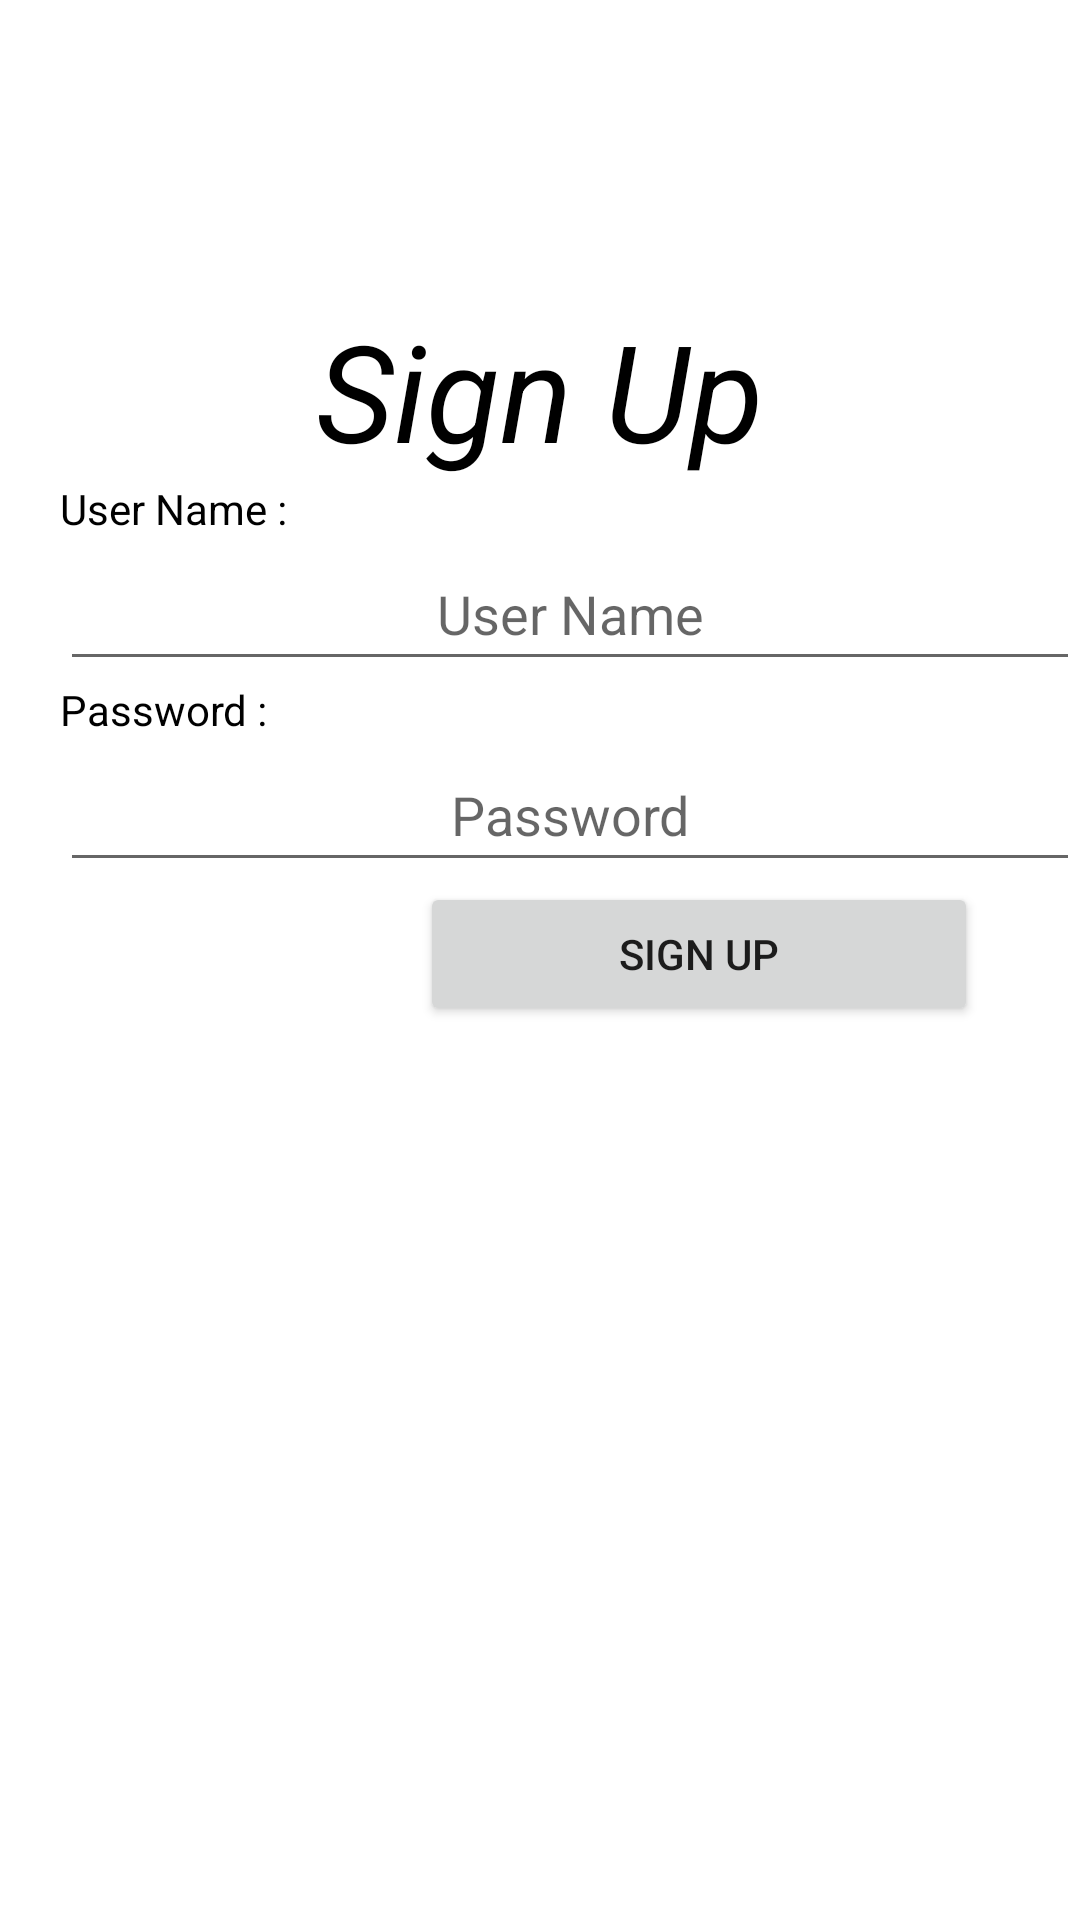

Android layout source for this screen:
<!-- AndroidManifest.xml: application theme Theme.Assigent_2 -->
<!-- res/layout/fragment_sigp.xml -->
<?xml version="1.0" encoding="utf-8"?>
<FrameLayout xmlns:android="http://schemas.android.com/apk/res/android"
    xmlns:tools="http://schemas.android.com/tools"
    android:layout_width="match_parent"
    android:layout_height="match_parent"
    tools:context=".sigp">

    
<RelativeLayout
    android:layout_width="match_parent"
    android:layout_height="match_parent"
    android:layout_marginTop="100dp"
    >



    <TextView

        android:layout_width="match_parent"
        android:layout_height="wrap_content"
        android:gravity="center"
        android:text="Sign Up"
        android:textColor="@color/black"
        android:textSize="45dp"
        android:textStyle="italic"
        android:id="@+id/t1"

        />

    <TextView
        android:layout_width="match_parent"
        android:layout_height="wrap_content"
        android:layout_marginLeft="20dp"
        android:layout_below="@+id/t1"
        android:id="@+id/t2"
        android:text="User Name :"
        android:textColor="@color/black" />

    <EditText
        android:id="@+id/Susername"
        android:layout_width="match_parent"
        android:layout_height="wrap_content"
        android:layout_below="@+id/t2"
        android:layout_marginLeft="20dp"
        android:gravity="center"
        android:hint="User Name"
        android:minHeight="48dp"
         />
    <TextView
        android:layout_width="match_parent"
        android:layout_height="wrap_content"
        android:layout_marginLeft="20dp"
        android:layout_below="@+id/Susername"
        android:text="Password :"
        android:id="@+id/t3"
        android:textColor="@color/black" />

    <EditText
        android:id="@+id/Spassword"
        android:layout_width="match_parent"
        android:layout_height="wrap_content"
        android:layout_below="@+id/t3"
        android:layout_marginLeft="20dp"
        android:gravity="center"
        android:hint="Password"
        android:inputType="textPassword"
        android:minHeight="48dp" />


    <Button
        android:id="@+id/loginbtn"
        android:layout_width="186dp"
        android:layout_height="wrap_content"
        android:layout_below="@+id/Spassword"
        android:layout_marginLeft="140dp"
        android:text="Sign Up" />


</RelativeLayout>
</FrameLayout>
<!-- resources referenced by this layout -->
<resources>
  <style name="Theme.Assigent_2" parent="Theme.MaterialComponents.DayNight.DarkActionBar">
          
          <item name="colorPrimary">@color/purple_500</item>
          <item name="colorPrimaryVariant">@color/purple_700</item>
          <item name="colorOnPrimary">@color/white</item>
          
          <item name="colorSecondary">@color/teal_200</item>
          <item name="colorSecondaryVariant">@color/teal_700</item>
          <item name="colorOnSecondary">@color/black</item>
          
          <item name="android:statusBarColor" tools:targetApi="l">?attr/colorPrimaryVariant</item>
          
      </style>
  <!-- not gathered from this repository: default colours our renderer supplied (Android Studio template values) -->
  <color name="purple_500">#FF6200EE</color>
  <color name="purple_700">#FF3700B3</color>
  <color name="teal_200">#FF03DAC5</color>
  <color name="teal_700">#FF018786</color>
  <color name="black">#FF000000</color>
  <color name="white">#FFFFFFFF</color>
</resources>
